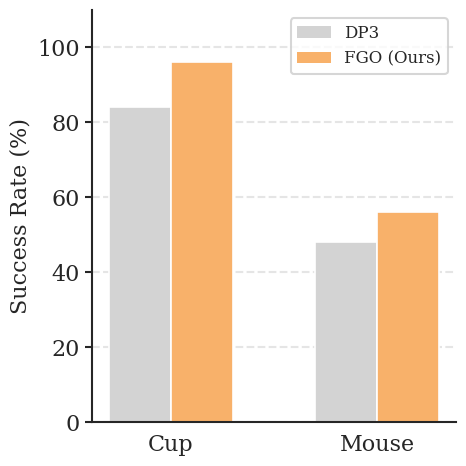

Source code (Python):
import matplotlib.pyplot as plt
import numpy as np
import seaborn as sns

sns.set_theme(style='white', context='talk')
plt.rcParams.update({
    'font.family': 'serif',
    'text.usetex': False, 
    'axes.labelsize': 11,
    'axes.titlesize': 15,
    'legend.fontsize': 12,
    'xtick.labelsize': 11,
    'ytick.labelsize': 10,
    
    # --- MAKE ALL BORDERS AND TICKS BOLDER HERE ---
    'axes.linewidth': 1.5,       # Makes all 4 outer borders distinct and bold
    'xtick.major.width': 1.5,    
    'ytick.major.width': 1.5,    # Matches the y-tick thickness to the border
})

# Data
tasks = ['Cup', 'Mouse']
dp3_success = [84, 48]
fgo_success = [96, 56]

# Setup label positions and bar width
x = np.arange(len(tasks))  
width = 0.3

fig, ax = plt.subplots(figsize=(5, 5))

# Colors sampled from your reference images
gray_color = '#d3d3d3'    
orange_color = '#f8b16a'  

# Plot bars
rects1 = ax.bar(x - width/2, dp3_success, width, label='DP3', 
                color=gray_color, linewidth=1.2, alpha=1)
rects2 = ax.bar(x + width/2, fgo_success, width, label='FGO (Ours)', 
                color=orange_color, linewidth=1.2, alpha=1)

# Labels and ticks
ax.set_ylabel('Success Rate (%)', fontsize=16)
ax.set_xticks(x)
ax.set_xticklabels(tasks, fontsize=16)

# Force all four borders to be explicitly visible
for spine in ['top', 'bottom', 'left', 'right']:
    ax.spines[spine].set_visible(True)

# Set specific y-ticks
ax.set_yticks([0, 20, 40, 60, 80, 100])

# --- X TICK FIX: bottom=False removes the ticks, left=True keeps the y ticks ---
ax.tick_params(axis='both', which='major', bottom=False, left=True, size=5, labelsize=16)

ax.set_ylim(0, 110)  
leg = ax.legend(frameon=True, fontsize=12)
for patch in leg.get_patches():
    patch.set_edgecolor('none')

# Subtle gridlines behind the bars
ax.grid(axis='y', linestyle='--', alpha=0.5)
ax.set_axisbelow(True)

sns.despine()  # Removes top and right borders instantly
plt.tight_layout()

# Save updated chart
plt.savefig('success_rates.pdf', bbox_inches='tight', pad_inches=0)
plt.show()
